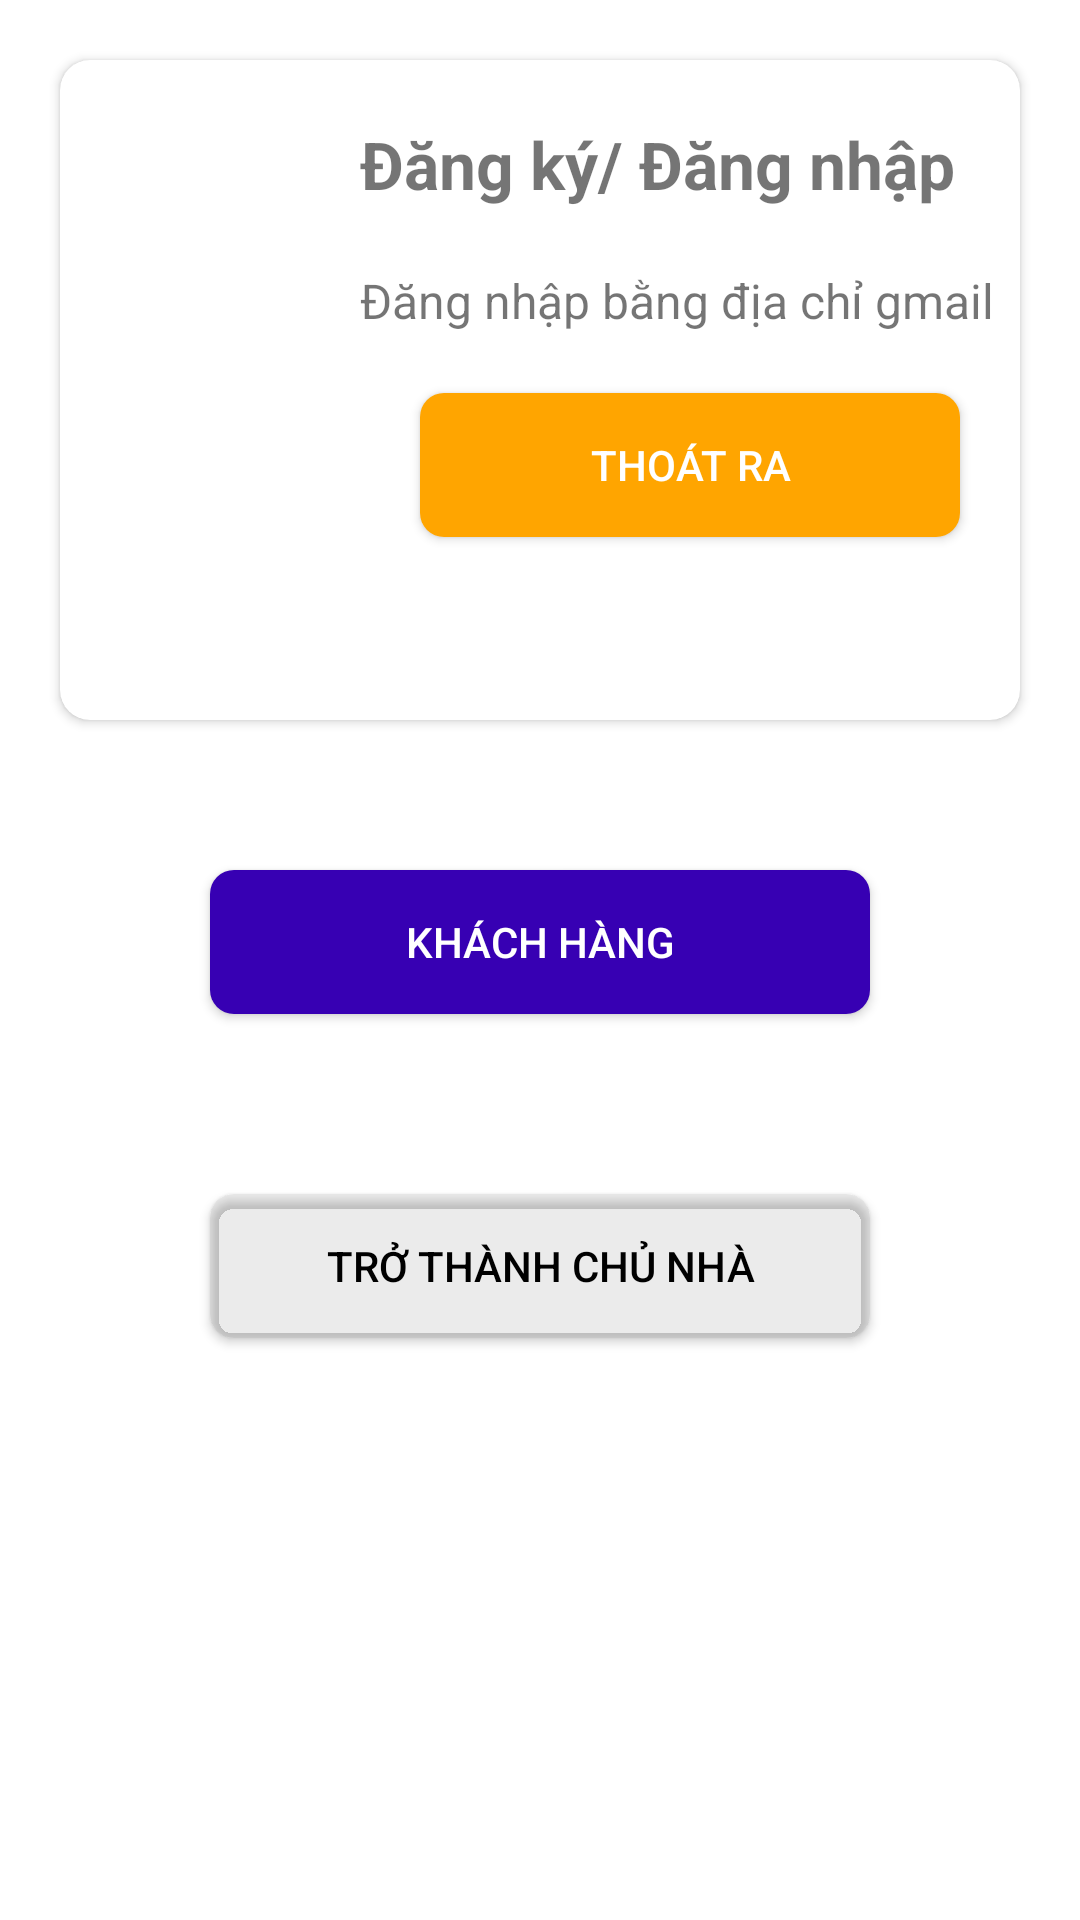

Produce the Android XML layout that renders to this screen, including the resource entries it uses.
<!-- AndroidManifest.xml: application theme Theme.OnlStay -->
<!-- res/layout/fragment_account2.xml -->
<?xml version="1.0" encoding="utf-8"?>
<LinearLayout xmlns:android="http://schemas.android.com/apk/res/android"
    xmlns:tools="http://schemas.android.com/tools"
    android:layout_width="match_parent"
    android:layout_height="match_parent"
    xmlns:app="http://schemas.android.com/apk/res-auto"
    android:orientation="vertical">

    <androidx.cardview.widget.CardView
        android:layout_width="match_parent"
        android:layout_height="220dp"
        android:layout_margin="20dp"
        android:layout_marginTop="40dp"
        app:cardCornerRadius="10dp"
        android:elevation="8dp">

        <LinearLayout
            android:layout_width="match_parent"
            android:layout_height="match_parent"
            android:orientation="horizontal">

            <ImageView
                android:layout_width="100dp"
                android:layout_height="100dp"
                android:layout_gravity="center_vertical"
                android:src="@drawable/account"/>

            <LinearLayout
                android:layout_width="match_parent"
                android:layout_height="match_parent"
                android:orientation="vertical">

                <TextView
                    android:layout_width="match_parent"
                    android:layout_height="wrap_content"
                    android:text="@string/sign_up"
                    android:textSize="22dp"
                    android:textStyle="bold"
                    android:layout_marginTop="20dp"
                    android:id="@+id/txtUserName"/>

                <TextView
                    android:layout_width="match_parent"
                    android:layout_height="wrap_content"
                    android:text="@string/login"
                    android:textSize="16dp"
                    android:layout_marginTop="20dp"
                    android:id="@+id/txtUserEmail"/>

                <androidx.appcompat.widget.AppCompatButton
                    android:id="@+id/btn_info"
                    android:layout_width="match_parent"
                    android:layout_height="wrap_content"
                    android:layout_margin="20dp"
                    android:layout_marginTop="30dp"
                    android:background="@drawable/backgound"
                    android:backgroundTint="#FFA500"
                    android:text="Thoát ra"
                    android:textColor="@color/white" />



            </LinearLayout>



        </LinearLayout>


    </androidx.cardview.widget.CardView>



    <androidx.appcompat.widget.AppCompatButton
        android:id="@+id/btn_client"
        android:layout_width="220dp"
        android:layout_height="wrap_content"
        android:layout_gravity="center_horizontal"
        android:layout_margin="30dp"
        android:background="@drawable/backgound"
        android:backgroundTint="@color/purple_700"
        android:clickable="true"
        android:text="Khách hàng"
        android:textColor="@color/white" />

    <androidx.appcompat.widget.AppCompatButton
        android:id="@+id/btn_owner"
        android:layout_width="220dp"
        android:layout_height="wrap_content"
        android:layout_gravity="center_horizontal"
        android:layout_margin="30dp"
        android:background="@drawable/backgound"
        android:backgroundTint="@color/editText"
        android:clickable="true"
        android:text="@string/owner"
        android:textColor="@color/black" />
</LinearLayout>
<!-- resources referenced by this layout -->
<resources>
  <color name="black">#FF000000</color>
  <color name="editText">#14000000</color>
  <color name="purple_700">#FF3700B3</color>
  <color name="white">#FFFFFFFF</color>
  <!-- drawable backgound (drawable) -->
  <?xml version="1.0" encoding="utf-8"?>
  <layer-list xmlns:android="http://schemas.android.com/apk/res/android">
  
      <item>
          <shape android:shape="rectangle">
  
              <solid android:color="@color/white"/>
              <corners android:radius="8dp"/>
          </shape>
  
      </item>
  </layer-list>
  <string name="login">Đăng nhập bằng địa chỉ gmail</string>
  <string name="owner">Trở thành chủ nhà</string>
  <string name="sign_up">Đăng ký/ Đăng nhập</string>
  <style name="Theme.OnlStay" parent="Theme.MaterialComponents.Light.NoActionBar">
          
          <item name="colorPrimary">@color/purple_200</item>
          <item name="colorPrimaryVariant">@color/purple_700</item>
          <item name="colorOnPrimary">@color/white</item>
          
          <item name="colorSecondary">@color/teal_200</item>
          <item name="colorSecondaryVariant">@color/teal_700</item>
          <item name="colorOnSecondary">@color/black</item>
          
          <item name="android:statusBarColor" tools:targetApi="l">?attr/colorPrimaryVariant</item>
          
      </style>
  <color name="purple_200">#FFBB86FC</color>
  <color name="teal_200">#FF03DAC5</color>
  <color name="teal_700">#FF018786</color>
</resources>
